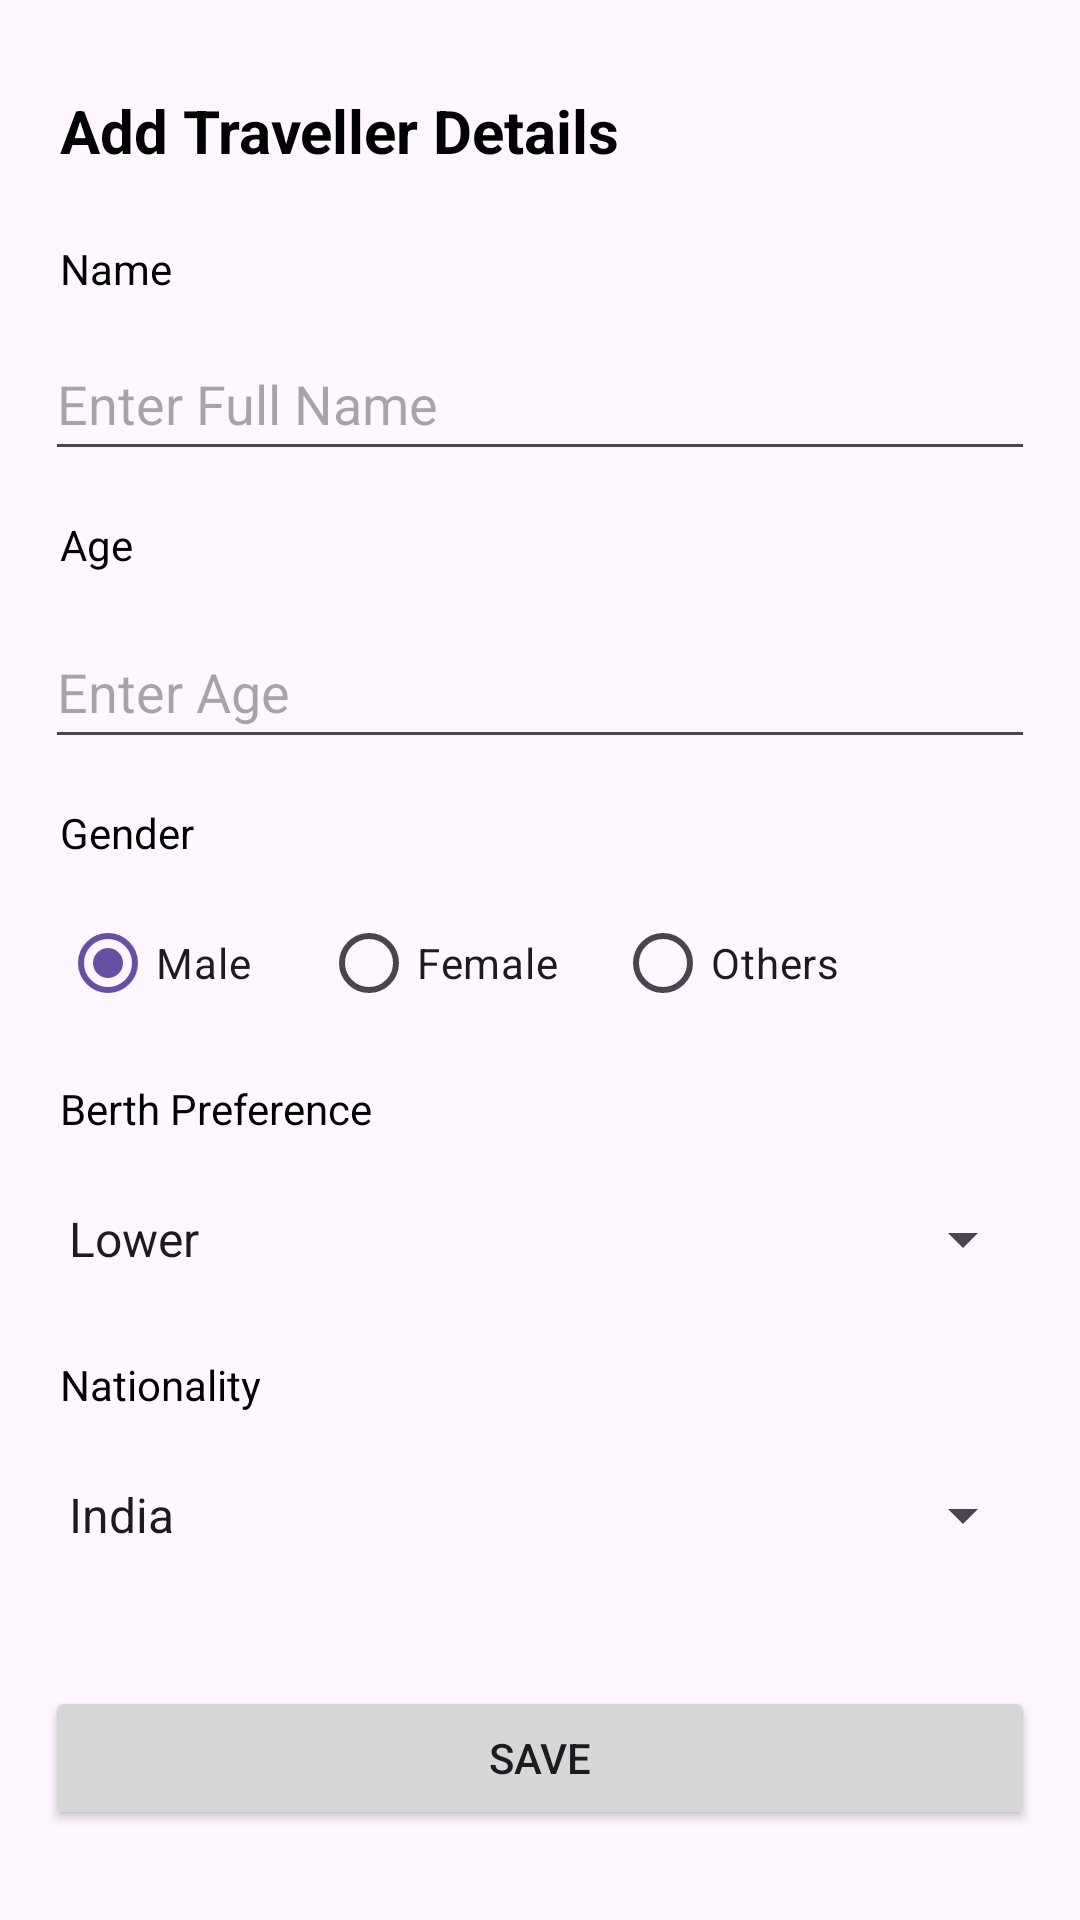

Here is an Android app screen rendered from its layout file. Give the layout XML and the strings, colors and styles it references.
<!-- AndroidManifest.xml: application theme Theme.Railquest -->
<!-- res/layout/activity_new_traveller_details_add.xml -->
<?xml version="1.0" encoding="utf-8"?>
<androidx.constraintlayout.widget.ConstraintLayout xmlns:android="http://schemas.android.com/apk/res/android"
    xmlns:app="http://schemas.android.com/apk/res-auto"
    xmlns:tools="http://schemas.android.com/tools"
    android:layout_width="match_parent"
    android:layout_height="match_parent">

    <TextView
        android:id="@+id/txtAddTravellerDetailsPage"
        android:layout_width="wrap_content"
        android:layout_height="wrap_content"
        android:layout_marginStart="20dp"
        android:layout_marginTop="30dp"
        android:text="Add Traveller Details"
        android:textColor="@color/black"
        android:textSize="20dp"
        android:textStyle="bold"
        app:layout_constraintStart_toStartOf="parent"
        app:layout_constraintTop_toTopOf="parent" />

    <TextView
        android:id="@+id/txtPassengerName"
        android:layout_width="wrap_content"
        android:textColor="@color/black"
        android:layout_height="wrap_content"
        android:layout_marginStart="20dp"
        android:layout_marginTop="80dp"
        android:text="Name"
        app:layout_constraintStart_toStartOf="parent"
        app:layout_constraintTop_toTopOf="parent" />

    <EditText
        android:id="@+id/edtTxtPassengerName"
        android:layout_width="match_parent"
        android:layout_height="48dp"
        android:layout_marginTop="10dp"
        android:layout_marginStart="15dp"
        android:layout_marginEnd="15dp"
        android:ems="10"
        android:hint="Enter Full Name"
        android:inputType="text"
        app:layout_constraintStart_toStartOf="@+id/txtPassengerName"
        app:layout_constraintTop_toBottomOf="@+id/txtPassengerName" />

    <TextView
        android:id="@+id/txtPassengerAge"
        android:layout_width="31dp"
        android:layout_height="23dp"
        android:layout_marginTop="15dp"
        android:text="Age"
        android:textColor="@color/black"
        app:layout_constraintStart_toStartOf="@+id/txtPassengerName"
        app:layout_constraintTop_toBottomOf="@+id/edtTxtPassengerName" />

    <EditText
        android:id="@+id/edtTxtPassengerAge"
        android:layout_width="match_parent"
        android:layout_height="48dp"
        android:layout_marginTop="10dp"
        android:ems="10"
        android:layout_marginStart="15dp"
        android:layout_marginEnd="15dp"
        android:hint="Enter Age"
        android:inputType="number"
        app:layout_constraintStart_toStartOf="@+id/txtPassengerAge"
        app:layout_constraintTop_toBottomOf="@+id/txtPassengerAge" />

    <TextView
        android:id="@+id/txtPassengerGender"
        android:layout_width="wrap_content"
        android:layout_height="wrap_content"
        android:layout_marginTop="15dp"
        android:text="Gender"
        android:textColor="@color/black"
        app:layout_constraintStart_toStartOf="@+id/txtPassengerAge"
        app:layout_constraintTop_toBottomOf="@+id/edtTxtPassengerAge" />

    <RadioGroup
        android:id="@+id/rgPassengerGender"
        android:layout_width="wrap_content"
        android:layout_height="wrap_content"
        android:layout_marginTop="10dp"
        android:checkedButton="@id/rbMale"
        android:orientation="horizontal"

        app:layout_constraintStart_toStartOf="@+id/txtPassengerGender"
        app:layout_constraintTop_toBottomOf="@+id/txtPassengerGender">

        <RadioButton
            android:id="@+id/rbMale"
            android:layout_width="87dp"
            android:layout_height="wrap_content"
            android:text="Male" />

        <RadioButton
            android:id="@+id/rbFemale"
            android:layout_width="98dp"
            android:layout_height="wrap_content"
            android:text="Female" />

        <RadioButton
            android:id="@+id/rbOthers"
            android:layout_width="101dp"
            android:layout_height="wrap_content"
            android:text="Others" />
    </RadioGroup>

    <TextView
        android:id="@+id/txtPassengerBerthPreference"
        android:layout_width="wrap_content"
        android:layout_height="wrap_content"
        android:textColor="@color/black"
        android:layout_marginTop="15dp"
        android:text="Berth Preference"
        app:layout_constraintStart_toStartOf="@+id/rgPassengerGender"
        app:layout_constraintTop_toBottomOf="@+id/rgPassengerGender" />

    <Spinner
        android:id="@+id/spinnerBerthPreference"
        android:layout_width="match_parent"
        android:layout_height="48dp"
        android:layout_marginStart="15dp"
        android:layout_marginEnd="15dp"
        android:layout_marginTop="10dp"
        android:entries="@array/berthPreference"
        app:layout_constraintStart_toStartOf="@+id/txtPassengerBerthPreference"
        app:layout_constraintTop_toBottomOf="@+id/txtPassengerBerthPreference" />

    <TextView
        android:id="@+id/txtPassengerNationality"
        android:layout_width="wrap_content"
        android:textColor="@color/black"
        android:layout_height="wrap_content"
        android:layout_marginTop="15dp"
        android:text="Nationality"
        app:layout_constraintStart_toStartOf="@+id/txtPassengerBerthPreference"
        app:layout_constraintTop_toBottomOf="@+id/spinnerBerthPreference" />

    <Spinner
        android:id="@+id/spinnerNationality"
        android:layout_width="match_parent"
        android:layout_height="48dp"
        android:layout_marginStart="15dp"
        android:layout_marginEnd="15dp"
        android:layout_marginTop="10dp"
        android:entries="@array/nationality"
        app:layout_constraintStart_toStartOf="@+id/txtPassengerNationality"
        app:layout_constraintTop_toBottomOf="@+id/txtPassengerNationality" />

    <Button
        android:id="@+id/btnSavePassengerDetails"
        android:layout_width="match_parent"
        android:layout_height="wrap_content"

        android:layout_marginBottom="30dp"
        android:text="Save"
        android:layout_marginEnd="15dp"
        android:layout_marginStart="15dp"
        app:layout_constraintBottom_toBottomOf="parent"
        app:layout_constraintEnd_toEndOf="@+id/spinnerNationality"
        app:layout_constraintStart_toStartOf="@+id/spinnerNationality" />

</androidx.constraintlayout.widget.ConstraintLayout>
<!-- resources referenced by this layout -->
<resources>
  <array name="berthPreference">
          <item>Lower</item>
          <item>Middle</item>
          <item>Upper</item>
          <item>Side Lower</item>
          <item>Side Upper</item>
          <item>No berth preference</item>
      </array>
  <array name="nationality">
          <item>India</item>
          <item>Pakistan</item>
          <item>Sri Lanka</item>
          <item>Nepal</item>
          <item>Bangladesh</item>
          <item>Afganistan</item>
          <item>Other</item>
      </array>
  <style name="Theme.Railquest" parent="Base.Theme.Railquest" />
  <style name="Base.Theme.Railquest" parent="Theme.Material3.DayNight.NoActionBar">
          
          
      </style>
  <!-- not gathered from this repository: default colours our renderer supplied (Android Studio template values) -->
  <color name="black">#FF000000</color>
</resources>
